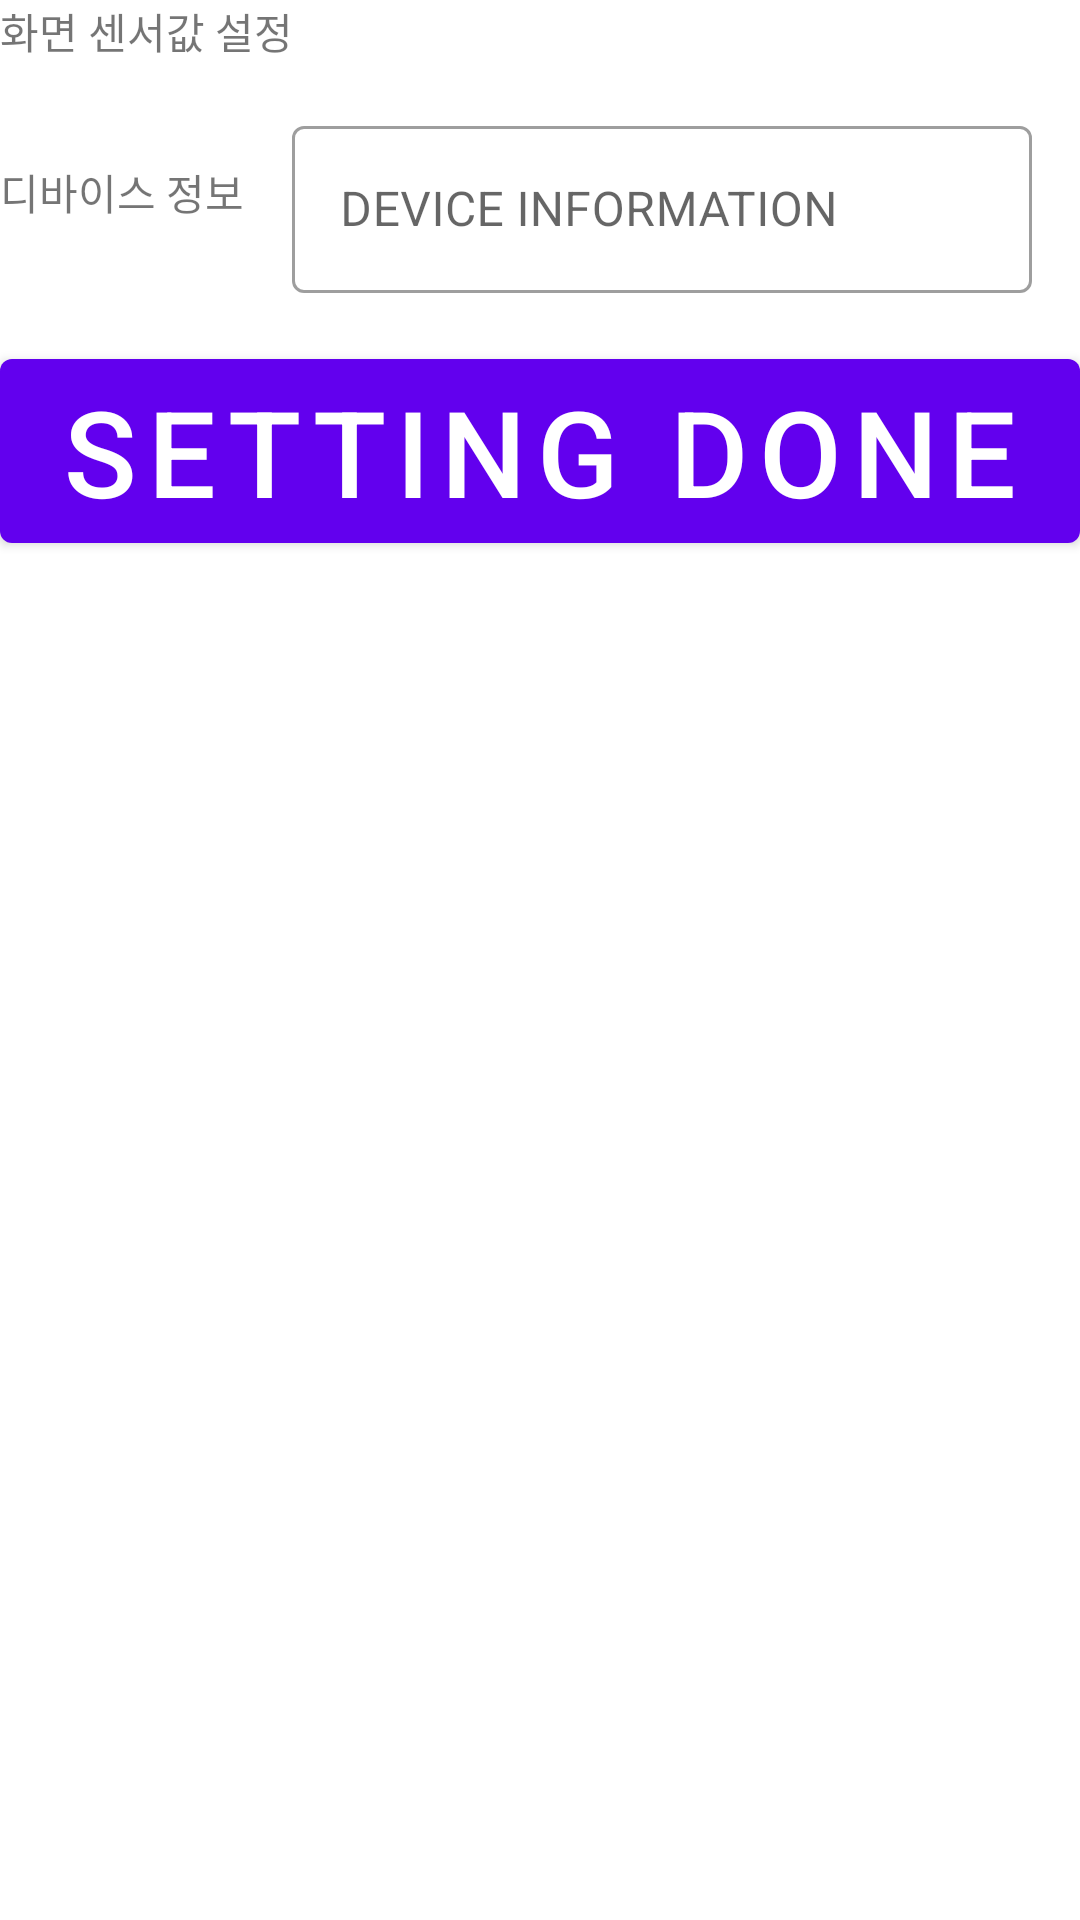

Reconstruct the res/layout file that produces this screen, plus the resources it refers to.
<!-- AndroidManifest.xml: application theme Theme.RadioNodePanel -->
<!-- res/layout/activity_setting.xml -->
<?xml version="1.0" encoding="utf-8"?>
<LinearLayout xmlns:android="http://schemas.android.com/apk/res/android"
    android:id="@+id/setting_layout"
    android:orientation="vertical"
    android:focusable="true"
    android:focusableInTouchMode="true"
    android:layout_margin="10dp"
    android:layout_width="match_parent"
    android:layout_height="match_parent">

    <LinearLayout
        android:layout_width="match_parent"
        android:layout_height="wrap_content">

        <TextView
            android:layout_width="wrap_content"
            android:layout_height="wrap_content"
            android:text="@string/show_sensor_setting" />

    </LinearLayout>

    <LinearLayout
        android:id="@+id/checkbox_linear"
        android:layout_width="match_parent"
        android:layout_height="wrap_content"
        android:orientation="vertical">

    </LinearLayout>

    <LinearLayout
        android:layout_width="match_parent"
        android:layout_height="wrap_content"
        android:orientation="horizontal" >

        <TextView
            android:layout_width="wrap_content"
            android:layout_height="wrap_content"
            android:layout_marginTop="10dp"
            android:text="@string/device_info" />

        <com.google.android.material.textfield.TextInputLayout
            android:layout_weight="1"
            android:gravity="center"
            android:layout_width="match_parent"
            android:layout_height="wrap_content"
            android:layout_margin="16dp"
            android:hint="@string/device_info_enter"
            style="@style/Widget.MaterialComponents.TextInputLayout.OutlinedBox">

            <com.google.android.material.textfield.TextInputEditText
                android:id="@+id/device_enter"
                android:layout_width="match_parent"
                android:layout_height="wrap_content" />

        </com.google.android.material.textfield.TextInputLayout>

    </LinearLayout>

    <Button
        android:id="@+id/setting_finish_btn"
        android:layout_width="match_parent"
        android:layout_height="wrap_content"
        android:textSize="40sp"
        android:text="@string/setting" />
</LinearLayout>
<!-- resources referenced by this layout -->
<resources>
  <string name="device_info">디바이스 정보</string>
  <string name="device_info_enter">DEVICE INFORMATION</string>
  <string name="setting">SETTING DONE</string>
  <string name="show_sensor_setting">화면 센서값 설정</string>
  <style name="Theme.RadioNodePanel" parent="Theme.MaterialComponents.DayNight.DarkActionBar">
          
          <item name="colorPrimary">@color/purple_500</item>
          <item name="colorPrimaryVariant">@color/purple_700</item>
          <item name="colorOnPrimary">@color/white</item>
          
          <item name="colorSecondary">@color/teal_200</item>
          <item name="colorSecondaryVariant">@color/teal_700</item>
          <item name="colorOnSecondary">@color/black</item>
          
          <item name="android:statusBarColor" tools:targetApi="l">?attr/colorPrimaryVariant</item>
          
      </style>
  <!-- not gathered from this repository: default colours our renderer supplied (Android Studio template values) -->
  <color name="purple_500">#FF6200EE</color>
  <color name="purple_700">#FF3700B3</color>
  <color name="teal_200">#FF03DAC5</color>
  <color name="teal_700">#FF018786</color>
  <color name="black">#FF000000</color>
  <color name="white">#FFFFFFFF</color>
</resources>
